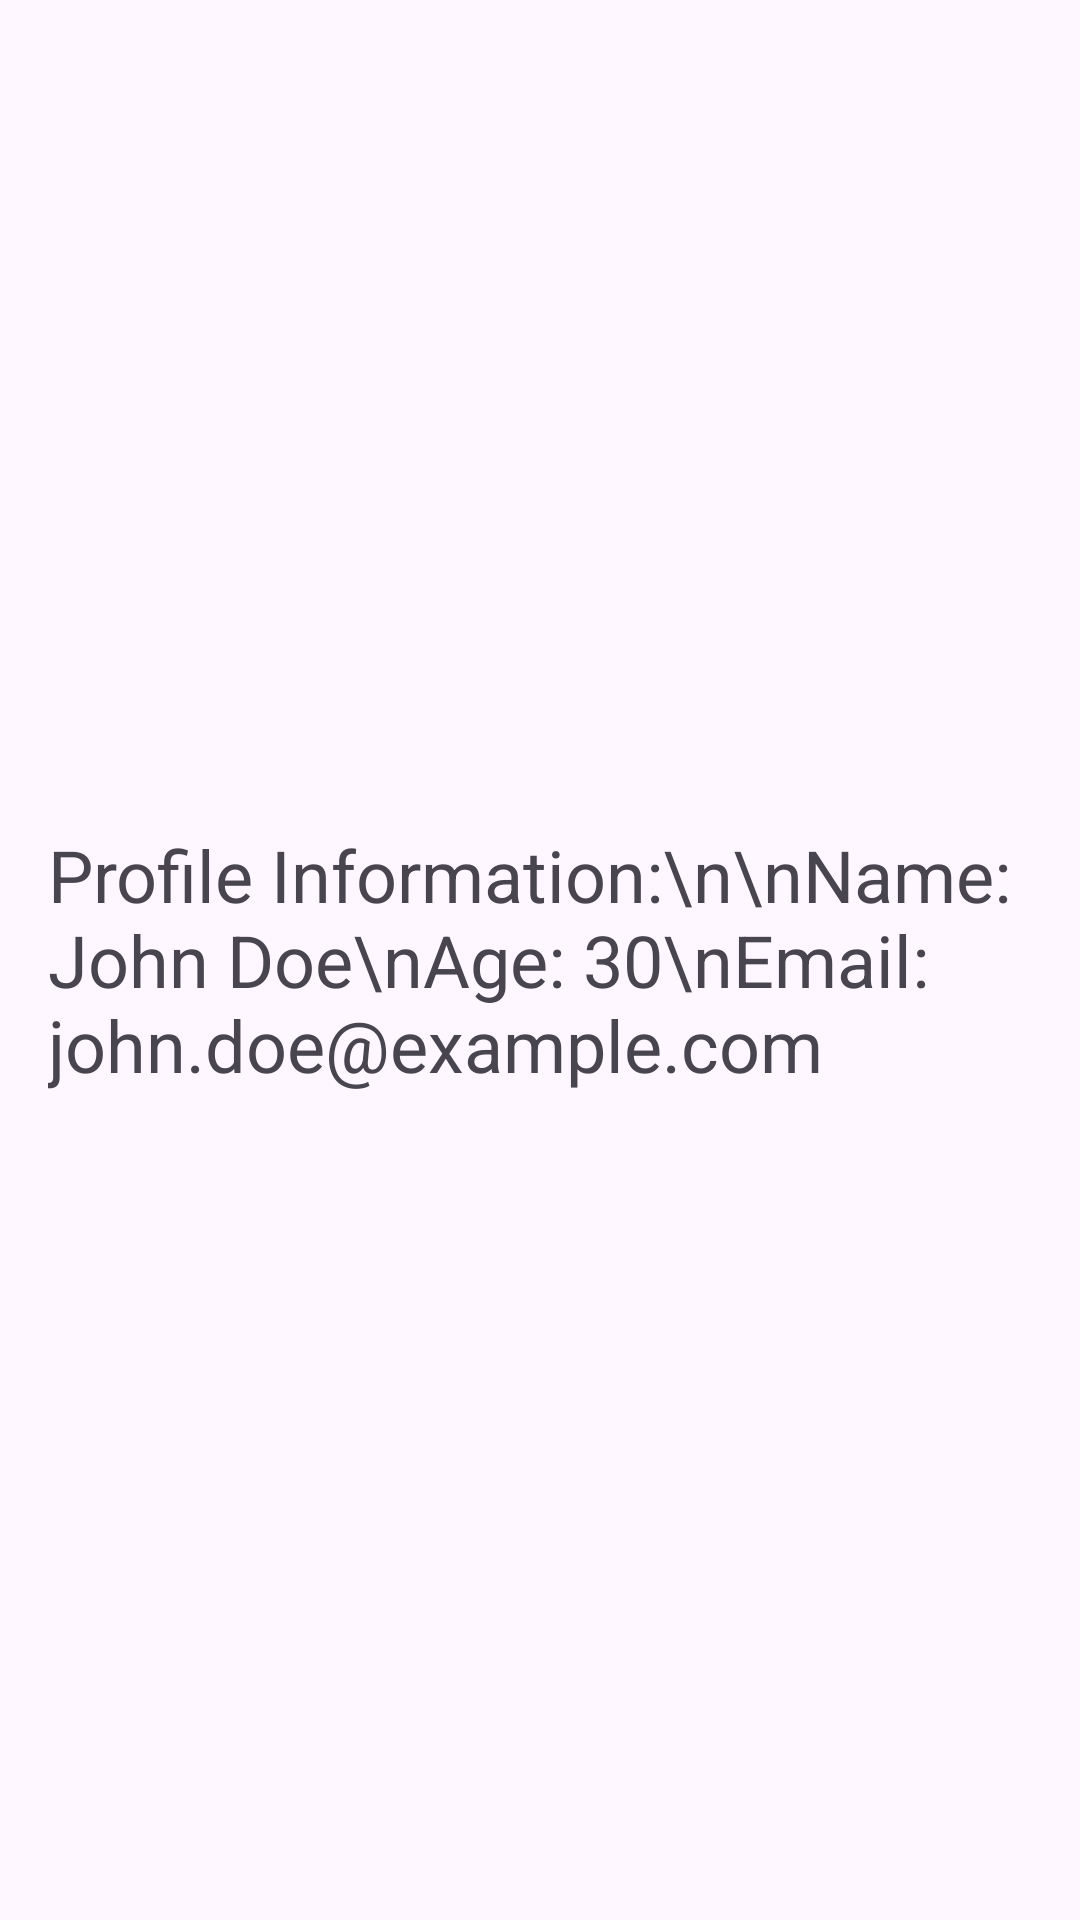

Produce the Android XML layout that renders to this screen, including the resource entries it uses.
<!-- AndroidManifest.xml: application theme Theme.ConnectingTwoInterface -->
<!-- res/layout/activity_second.xml -->
<?xml version="1.0" encoding="utf-8"?>
<RelativeLayout xmlns:android="http://schemas.android.com/apk/res/android"
    xmlns:tools="http://schemas.android.com/tools"
    android:layout_width="match_parent"
    android:layout_height="match_parent"
    android:padding="16dp"
    tools:context=".SecondActivity">

    <TextView
        android:id="@+id/text_profile"
        android:layout_width="wrap_content"
        android:layout_height="wrap_content"
        android:text="Profile Information:\n\nName: John Doe\nAge: 30\nEmail: john.doe@example.com"
        android:textSize="24sp"
        android:layout_centerInParent="true"/>

</RelativeLayout>
<!-- resources referenced by this layout -->
<resources>
  <style name="Theme.ConnectingTwoInterface" parent="Base.Theme.ConnectingTwoInterface" />
  <style name="Base.Theme.ConnectingTwoInterface" parent="Theme.Material3.DayNight.NoActionBar">
          
          
      </style>
</resources>
